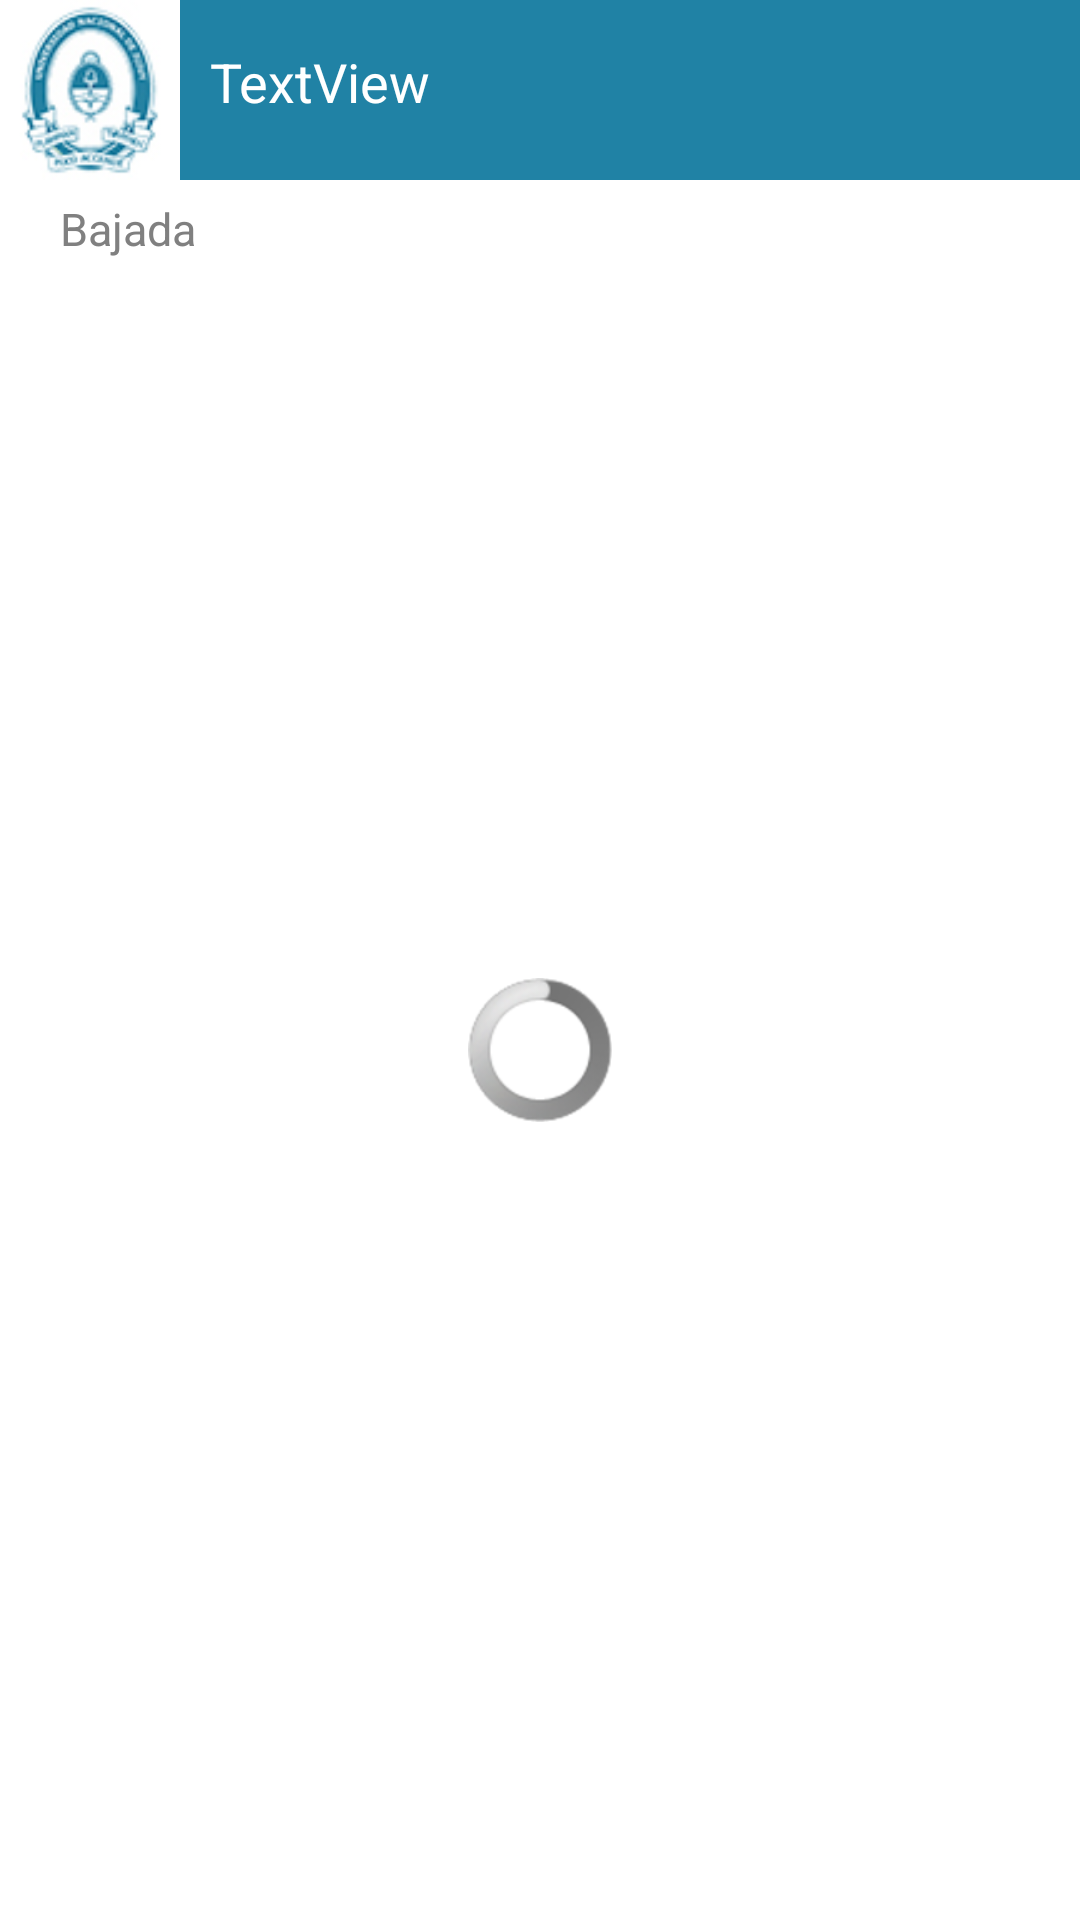

Write the Android layout XML for this screen, with the resource values it uses.
<!-- AndroidManifest.xml: application theme AppTheme -->
<!-- res/layout/autoridad.xml -->
<RelativeLayout xmlns:android="http://schemas.android.com/apk/res/android"
    android:layout_width="match_parent"
    android:layout_height="match_parent"
    android:orientation="vertical"
    >
   
    <include layout="@layout/header"/>
    
  
    
    
    <RelativeLayout 
        android:id="@+id/content_autoridad"
        android:layout_width="fill_parent"
        android:layout_height="fill_parent"
        android:layout_below="@+id/header_carrera"
        android:gravity="center"
        android:background="@color/header_text">
     
    <ProgressBar
        android:id="@+id/marker_progress"
        android:layout_width="wrap_content"
        android:layout_height="wrap_content"
        android:layout_centerHorizontal="true"
        android:layout_centerVertical="true"
        android:layout_centerInParent="true"
        android:progressDrawable="@drawable/animate_rotate">
    </ProgressBar>
    
      <TextView
            android:id="@+id/text_autoridadConnection"
            android:layout_width="wrap_content"
            android:layout_height="wrap_content"
            android:layout_alignParentLeft="true"
            android:layout_below="@+id/text_noticiaContentTitulo"
            android:layout_marginLeft="20dp"
            android:layout_marginTop="6dp"
            android:text="Bajada"
            android:textColor="@color/gray"
            android:textSize="15dp"
            android:typeface="sans" />
         
    <ListView
        android:id="@+id/custom_list_autoridad"
        android:layout_width="fill_parent"
        android:layout_height="fill_parent"
        android:dividerHeight="1dp"
        android:layout_above="@layout/header"
         />
    
    </RelativeLayout>
    </RelativeLayout>
<!-- res/layout/header.xml (included above) -->
<?xml version="1.0" encoding="utf-8"?>
<RelativeLayout xmlns:android="http://schemas.android.com/apk/res/android"
    android:layout_width="match_parent"
    android:layout_height="wrap_content"
    android:background="@color/header_principal"
    android:id="@+id/header_carrera">
    
    <ImageView
        android:id="@+id/image_header"
        android:layout_width="60dp"
        android:layout_height="60dp"
        android:layout_marginRight="10dp"
        android:background="@color/blanco"
        android:contentDescription="@string/descripcion"
        android:scaleType="centerCrop"
        android:src="@drawable/logob72" />

    <TextView
        android:id="@+id/text_header"
        android:layout_width="wrap_content"
        android:layout_height="wrap_content"
        android:layout_alignParentTop="true"
        android:layout_marginTop="15dp"
        android:textSize="18dp"
        android:layout_toRightOf="@+id/image_header"
        android:text="TextView"
        android:textColor="@color/header_text" />

</RelativeLayout>
<!-- resources referenced by this layout -->
<resources>
  <color name="blanco">#FFF</color>
  <color name="gray">#808080</color>
  <color name="header_principal">#2082A5</color>
  <color name="header_text">#fff</color>
  <!-- drawable animate_rotate (drawable-hdpi) -->
  <animated-rotate xmlns:android="http://schemas.android.com/apk/res/android"
      android:drawable="@drawable/preloader_1"
      android:pivotX="50%"
      android:pivotY="50%" 
     />
  <!-- drawable logob72: jpg bitmap (drawable-hdpi, 28121 bytes) -->
  <string name="descripcion">Image</string>
  <style name="AppTheme" parent="AppBaseTheme">
          
      </style>
  <style name="AppBaseTheme" parent="android:Theme.Light">
          
      </style>
</resources>
